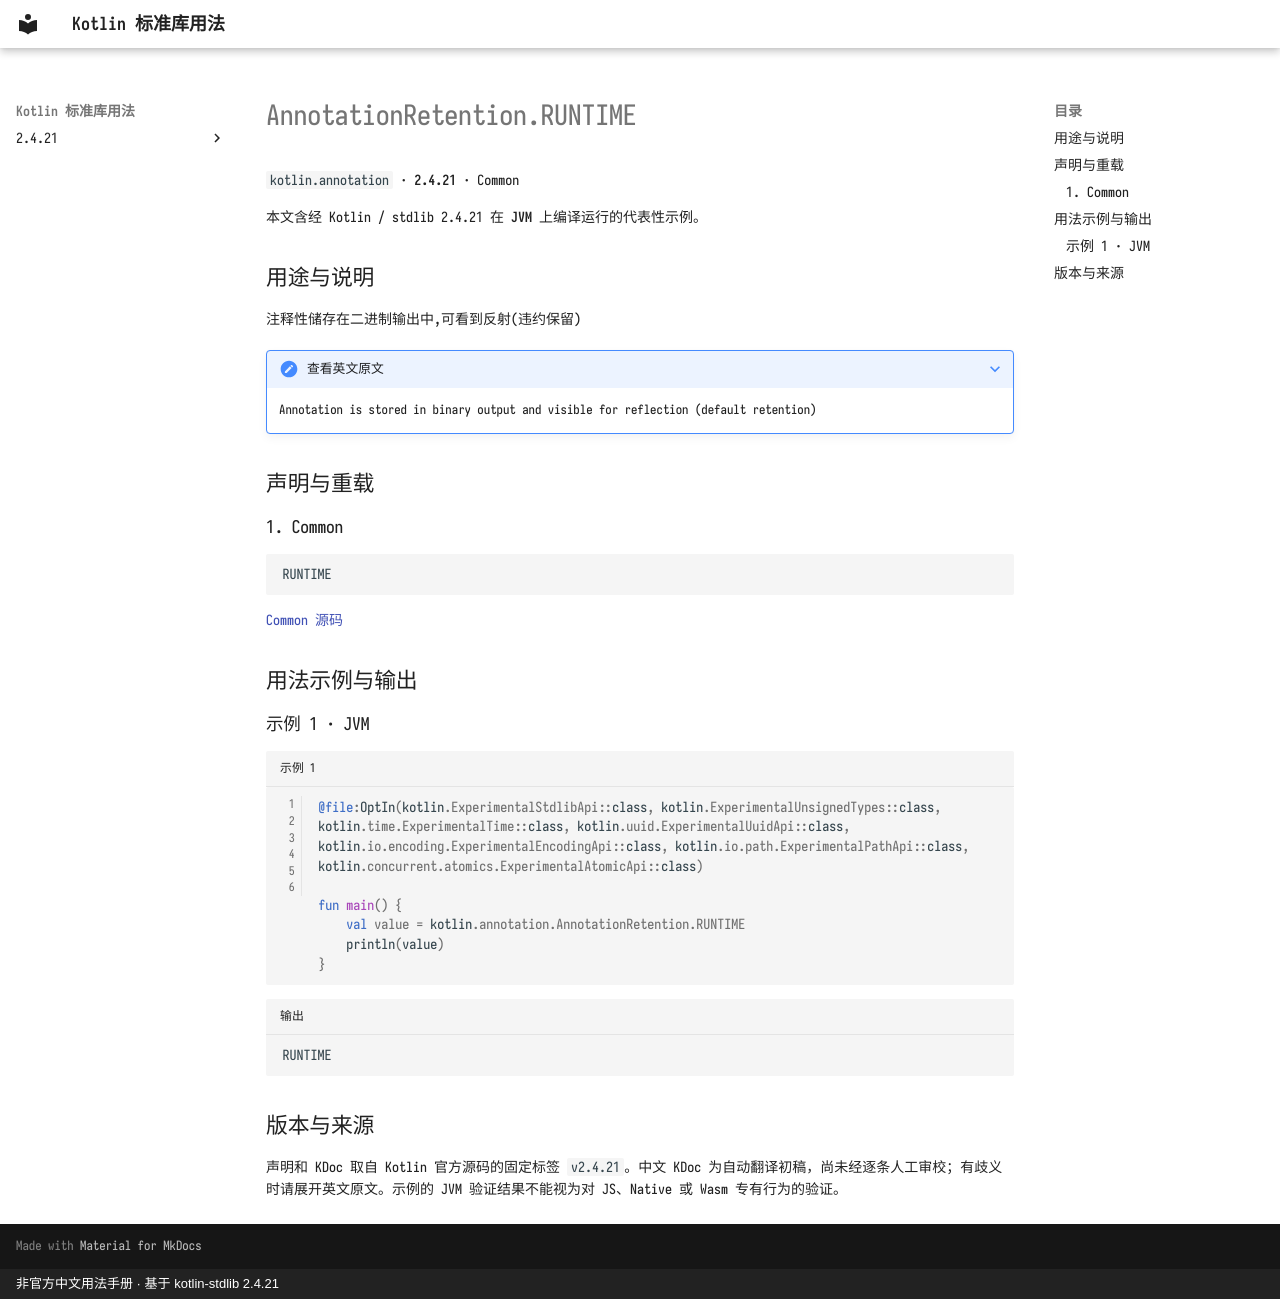

repository: oooooooko/kotlin-stdlib-docs · page: zh/api/kotlin.annotation/annotationretention-runtime--a17a14aa/index.html · generator: mkdocs · copyright: 非官方中文用法手册 · 基于 kotlin-stdlib 2.4.21

# AnnotationRetention.RUNTIME

`kotlin.annotation` · **2.4.21** · Common

本文含经 Kotlin / stdlib 2.4.21 在 **JVM** 上编译运行的代表性示例。

## 用途与说明

注释性储存在二进制输出中,可看到反射(违约保留)

??? note "查看英文原文"

    Annotation is stored in binary output and visible for reflection (default retention)

## 声明与重载

### 1. Common

```kotlin
RUNTIME
```

[Common 源码](https://github.com/JetBrains/kotlin/blob/v2.4.21/libraries/stdlib/src/kotlin/annotation/Annotations.kt#L59)

## 用法示例与输出

### 示例 1 · JVM

```kotlin title="示例 1" linenums="1"
@file:OptIn(kotlin.ExperimentalStdlibApi::class, kotlin.ExperimentalUnsignedTypes::class, kotlin.time.ExperimentalTime::class, kotlin.uuid.ExperimentalUuidApi::class, kotlin.io.encoding.ExperimentalEncodingApi::class, kotlin.io.path.ExperimentalPathApi::class, kotlin.concurrent.atomics.ExperimentalAtomicApi::class)

fun main() {
    val value = kotlin.annotation.AnnotationRetention.RUNTIME
    println(value)
}
```

```text title="输出"
RUNTIME
```

## 版本与来源

声明和 KDoc 取自 Kotlin 官方源码的固定标签 `v2.4.21`。中文 KDoc 为自动翻译初稿，尚未经逐条人工审校；有歧义时请展开英文原文。示例的 JVM 验证结果不能视为对 JS、Native 或 Wasm 专有行为的验证。
